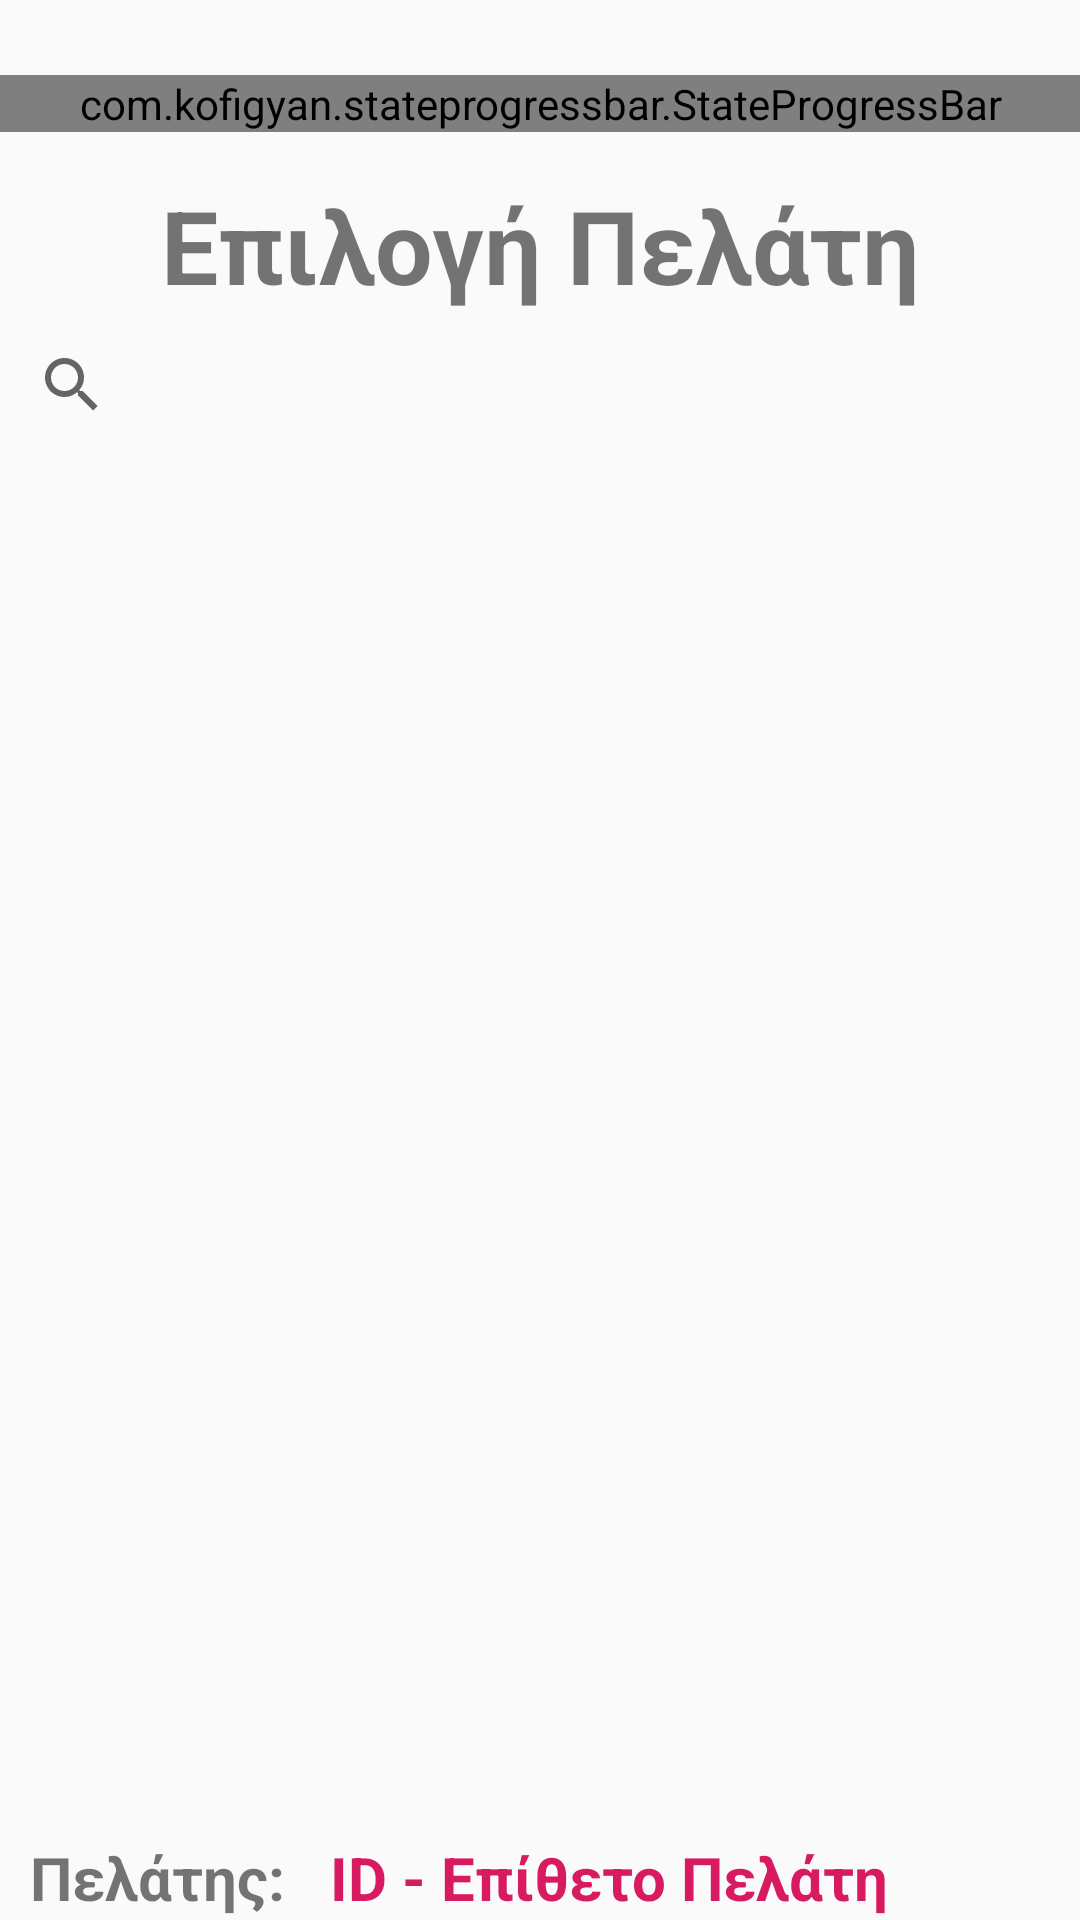

Android layout source for this screen:
<!-- AndroidManifest.xml: application theme AppTheme -->
<!-- res/layout/fragment_order_step2.xml -->
<?xml version="1.0" encoding="utf-8"?>
<androidx.constraintlayout.widget.ConstraintLayout
    xmlns:android="http://schemas.android.com/apk/res/android"
    xmlns:tools="http://schemas.android.com/tools"
    android:layout_width="match_parent"
    android:layout_height="match_parent"
    xmlns:app="http://schemas.android.com/apk/res-auto"
    tools:context=".Fragments.Order.OrderStep2Fragment">


    <com.kofigyan.stateprogressbar.StateProgressBar
        android:id="@+id/spb"
        android:layout_marginTop="25dp"
        android:layout_width="match_parent"
        android:layout_height="wrap_content"
        app:spb_currentStateNumber="two"
        app:spb_maxStateNumber="three"
        app:spb_stateBackgroundColor="#BDBDBD"
        app:spb_stateForegroundColor="@color/colorPrimary"
        app:spb_stateNumberBackgroundColor="#808080"
        app:spb_stateNumberForegroundColor="#eeeeee"
        app:spb_currentStateDescriptionColor="@color/colorPrimary"
        app:spb_stateDescriptionColor="#808080"
        app:spb_animateToCurrentProgressState="true"
        app:layout_constraintTop_toTopOf="parent"
        app:spb_checkStateCompleted="true"/>

    <TextView
        android:layout_width="match_parent"
        android:layout_height="0dp"
        android:layout_weight="1"
        android:layout_marginTop="15dp"
        app:layout_constraintTop_toBottomOf="@id/spb"
        android:text="Επιλογή Πελάτη"
        android:gravity="center"
        android:textStyle="bold"
        android:id="@+id/order_customer_textview"
        android:textSize="34sp"/>

     <SearchView
         android:id="@+id/order_customer_search"
         app:layout_constraintTop_toBottomOf="@id/order_customer_textview"
         android:layout_width="match_parent"
         android:layout_height="wrap_content"
         android:queryHint="Αναζήτηση Πελάτη"
         android:layout_marginBottom="10dp"/>

    <androidx.recyclerview.widget.RecyclerView
        android:layout_width="match_parent"
        android:layout_height="450dp"
        app:layout_constraintTop_toBottomOf="@id/order_customer_search"
        android:id="@+id/order_customer_recyclerview"
        android:scrollbars="vertical"/>

    <TextView
        android:id="@+id/order_customer_name_hint"
        app:layout_constraintTop_toBottomOf="@id/order_customer_recyclerview"
        app:layout_constraintLeft_toLeftOf="parent"
        android:layout_width="wrap_content"
        android:layout_height="wrap_content"
        android:layout_marginTop="10dp"
        android:layout_marginLeft="10dp"
        android:textStyle="bold"
        android:text="Πελάτης: "
        android:textSize="20sp"/>

    <TextView
        android:id="@+id/order_customer_name"
        app:layout_constraintTop_toBottomOf="@id/order_customer_recyclerview"
        app:layout_constraintLeft_toRightOf="@id/order_customer_name_hint"
        android:textColor="@color/colorAccent"
        android:layout_width="wrap_content"
        android:layout_height="wrap_content"
        android:layout_marginTop="10dp"
        android:layout_marginLeft="10dp"
        android:textStyle="bold"
        android:text="ID - Eπίθετο Πελάτη "
        android:textSize="20sp"/>


    <com.google.android.material.floatingactionbutton.FloatingActionButton
        android:id="@+id/order_customer_submit"
        android:layout_width="wrap_content"
        android:layout_height="wrap_content"
        app:layout_constraintLeft_toLeftOf="parent"
        app:layout_constraintRight_toRightOf="parent"
        app:layout_constraintTop_toBottomOf="@id/order_customer_name_hint"
        app:rippleColor="@color/colorPrimary"
        android:layout_marginBottom="20dp"
        android:layout_marginTop="20dp"
        android:layout_gravity="center"
        android:clickable="true"
        app:srcCompat="@drawable/submit_nav_cart"
        android:backgroundTint="#0cbb06"
        app:borderWidth="0dp" />



    </androidx.constraintlayout.widget.ConstraintLayout>
<!-- resources referenced by this layout -->
<resources>
  <color name="colorAccent">#D81B60</color>
  <color name="colorPrimary">#008577</color>
  <style name="AppTheme" parent="Theme.AppCompat.Light.NoActionBar">
          
          <item name="colorPrimary">@color/colorPrimary</item>
          <item name="colorPrimaryDark">@color/colorPrimaryDark</item>
          <item name="colorAccent">@color/colorAccent</item>
  
          
          <item name="android:spinnerItemStyle">
              @style/spinnerItemStyle
          </item>
  
          
          <item name="android:spinnerDropDownItemStyle">
              @style/spinnerDropDownItemStyle
          </item>
      </style>
  <color name="colorPrimaryDark">#00574B</color>
  <style name="spinnerItemStyle">
          <item name="android:padding">10dp</item>
          <item name="android:textSize">20sp</item>
          <item name="android:textColor">@color/colorPrimary</item>
      </style>
  <style name="spinnerDropDownItemStyle">
          <item name="android:padding">20dp</item>
          <item name="android:textSize">30sp</item>
          <item name="android:textColor">@color/colorAccent</item>
      </style>
</resources>
